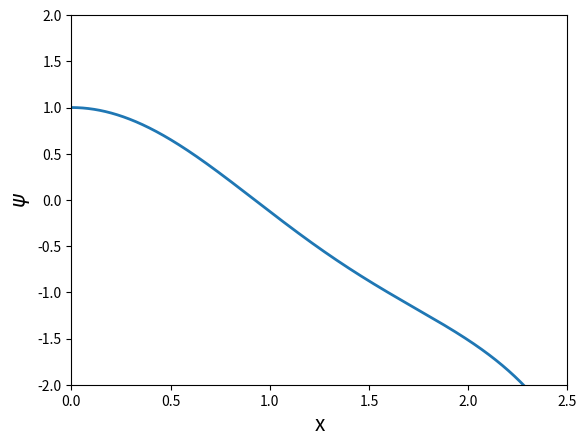

This figure's Python source:
# Python simulation of an electron in a 1d infinite box potential
# Integrate time independent SE using the Verlet method
# Locate eigenvalues by the shooting method
# MW 250402

import numpy as np
import matplotlib.pyplot as plt

h=6.62607015e-34   # Plancks constant
hbar=h/(2*np.pi)
m=9.10938356e-31   # electron mass
e=1.60217662e-19   # electron charge=-e

#N=int(1e4)           # number of mesh points
a=1.0e-9           # well width a=1 nm
#dx=a/N             # step length
#dx2=dx**2          # step length squared
#c=2.0*m/hbar**2    # constant in Schrödinger equation

# exact solution for infinite box potential
E1=h**2/(8*m*a**2)  # Joule
EeV1=E1/e            # electron volt
print('E1=',EeV1,'eV')
#print('E2=',EeV*2**2,'eV')

#Enhetslöst
N=int(1e4)           # number of mesh points
a=1.0e-9           # well width a=1 nm
dx=4/N             # step length
dx2=dx**2          # step length squared
c=2.0   # constant in Schrödinger equation

# input energy guess
EeV = 3/2    # input energy in eV: test 0.3 , 0.4 , 0.3760 , 1.5
E = EeV         # input energy in J

# potential energy function
def V(x):
    #y = 0.0
    y = x**2/2 # harmonic oscillator
    #y = x**2/2 + x**4 # anharmonic oscillator
    return y

# initial values and lists
x = 0               # initial value of position x

# even solution
psi = 1.0           # wave function at initial position
dpsi = 0.0          # derivative of wave function at initial position

# odd solution
#psi = 0.0           # wave function at initial position
#dpsi = 1.0          # derivative of wave function at initial position

x_tab = []          # list to store positions for plot
psi_tab = []        # list to store wave function for plot
x_tab.append(x)
psi_tab.append(psi)

def psi_func(x, psi, dpsi, x_tab, psi_tab, N, E):
    for i in range(N) :
        d2psi = c*(V(x)-E)*psi
        psi += dpsi*dx + 0.5*d2psi*dx2
        d2psinew = c*(V(x+dx)-E)*psi
        dpsi += 0.5*(d2psi+d2psinew)*dx
        x += dx
        x_tab.append(x/a)
        psi_tab.append(psi)
    return psi

def psi_funcdimensionless(x, psi, dpsi, x_tab, psi_tab, N, E):
    for i in range(N) :
        d2psi = c*(V(x)-E)*psi
        psi += dpsi*dx + 0.5*d2psi*dx2
        d2psinew = c*(V(x+dx)-E)*psi
        dpsi += 0.5*(d2psi+d2psinew)*dx
        x += dx
        x_tab.append(x)
        psi_tab.append(psi)
    return psi

def psi_funcdimensionlessnotab(x, psi, dpsi, N, E):
    for i in range(N) :
        d2psi = c*(V(x)-E)*psi
        psi += dpsi*dx + 0.5*d2psi*dx2
        d2psinew = c*(V(x+dx)-E)*psi
        dpsi += 0.5*(d2psi+d2psinew)*dx
        x += dx
    return psi

#Intervallhalvering
tol = 1e-15

a = 7
b = 9
k = (a+b)/2
#while b-a > tol:
#    k = (a+b)/2
#    if psi_funcdimensionlessnotab(x, psi, dpsi, N, a)*psi_funcdimensionlessnotab(x, psi, dpsi, N, k) < 0:
#        b = k
#    else:
#        a = k
#E = k

print(E)
# even solution
psi = 1.0           # wave function at initial position
dpsi = 0.0          # derivative of wave function at initial position

# odd solution
#psi = 0.0           # wave function at initial position
#dpsi = 1.0          # derivative of wave function at initial position

psi_funcdimensionless(x, psi, dpsi, x_tab, psi_tab, N, E)
error = [abs(-4.1123448030195087e-16), abs(-4.112334578280044e-18), abs(-4.112360603514437e-20), abs(-4.0767182960900843e-22), 1.745686970478366e-23, ]
N_vals = [1000, 1e4, 1e5, 1e6, 1e7]

energies = [0.3760301686508463, 1.5041206374906946, 3.384271295181488, 6.0164819561597795, 9.400752360653133]
energy_differences = [3.0927245209255716e-09, 4.948358878209547e-08, 2.505106491135223e-07, 7.91737353900146e-07, 1.9329361382602883e-06]

#Anharmonic
oddoreven = [0, 1, 0, 1]
energies_anharmonic = [0.8037706329125616, 2.737892143223948, 5.179291278608553, 7.942403043192827]

theoretical_error = []
constant = 1e-9
for i in range(0, len(N_vals)):
    theoretical_error.append(constant/(N_vals[i]**2))

plt.close()
#plt.loglog(N_vals, error, marker = 'o', linestyle='None', label = 'Uppmätt fel')
#plt.loglog(N_vals, theoretical_error, linewidth = 2, label = 'Teoretiskt fel')
#plt.xlabel("N", fontsize=15)
#plt.ylabel("Fel", fontsize = 15)
#plt.legend()
plt.plot(x_tab, psi_tab, linewidth=2)
plt.xlim(0, 2.5)
plt.ylim(-2, 2)
plt.xlabel('x',fontsize=15)
plt.ylabel('$\psi$',fontsize=15)
plt.savefig('psi.pdf')
plt.show()
